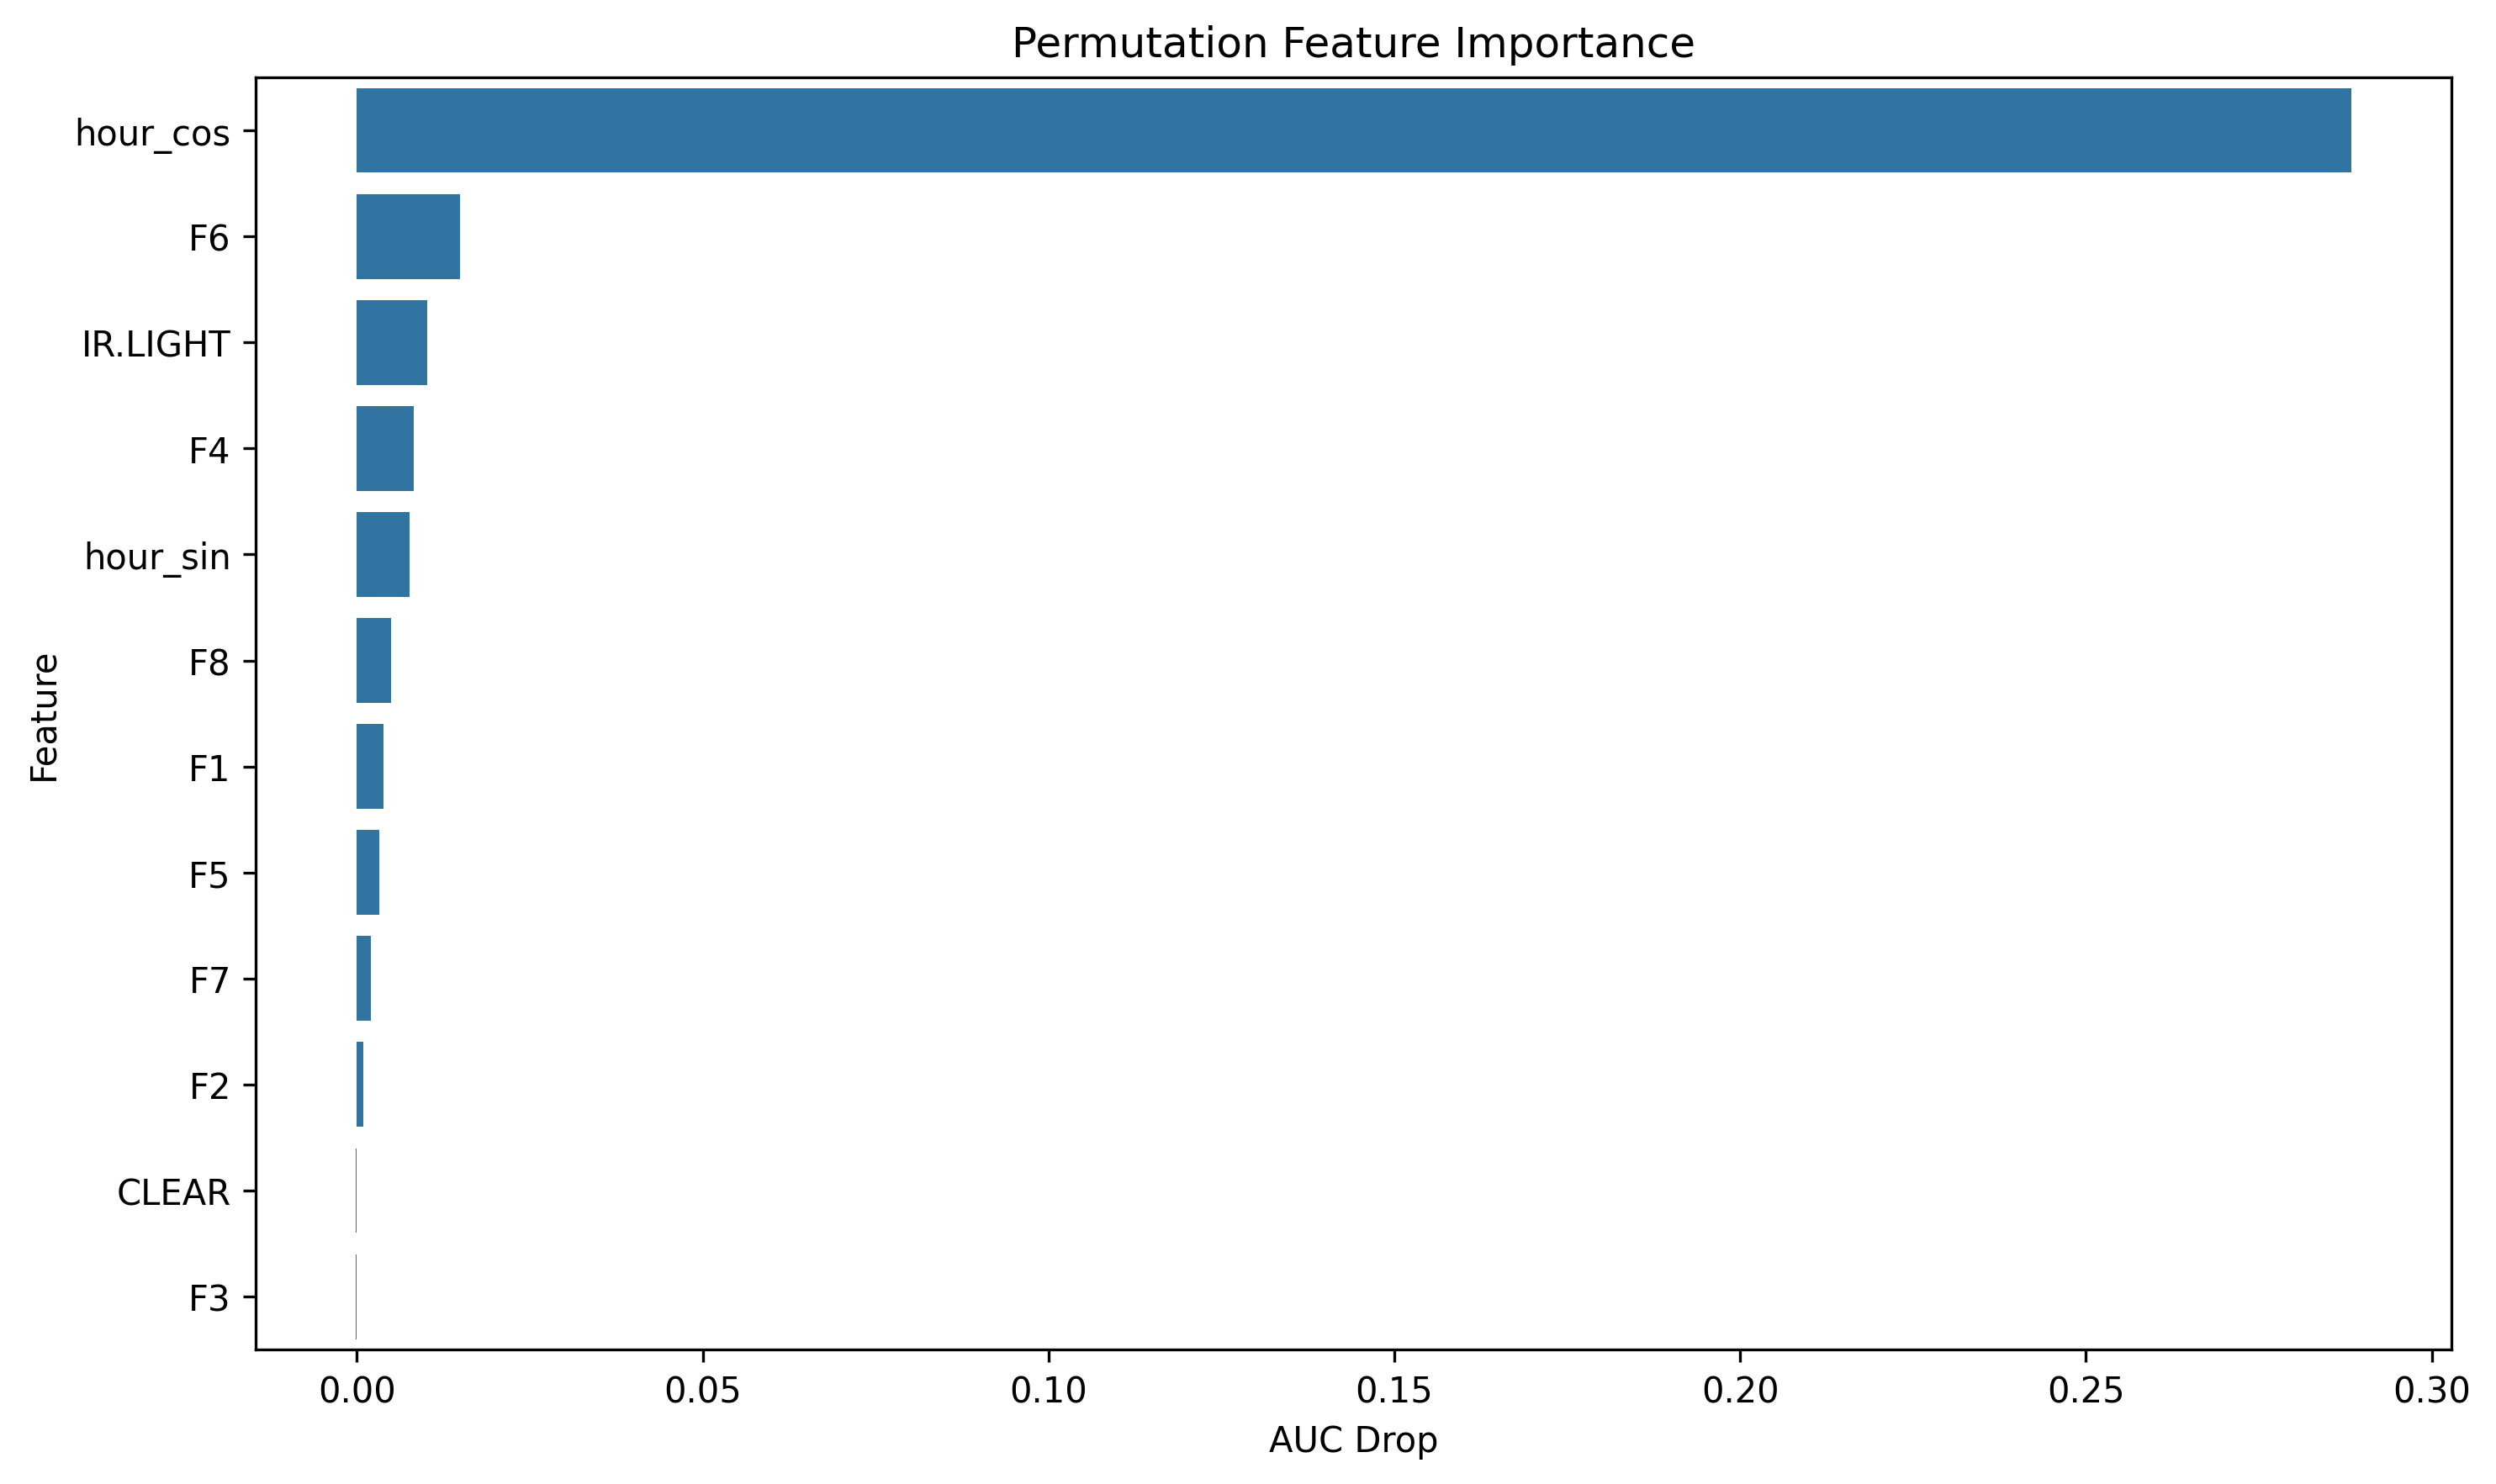

Values plotted in this chart, from the file beside it:
feature, importance
hour_cos, 0.2884
F6, 0.01487
IR.LIGHT, 0.01018
F4, 0.00816
hour_sin, 0.007606
F8, 0.004989
F1, 0.003892
F5, 0.003252
F7, 0.002008
F2, 0.0009427
CLEAR, -0.000191
F3, -0.0002173
